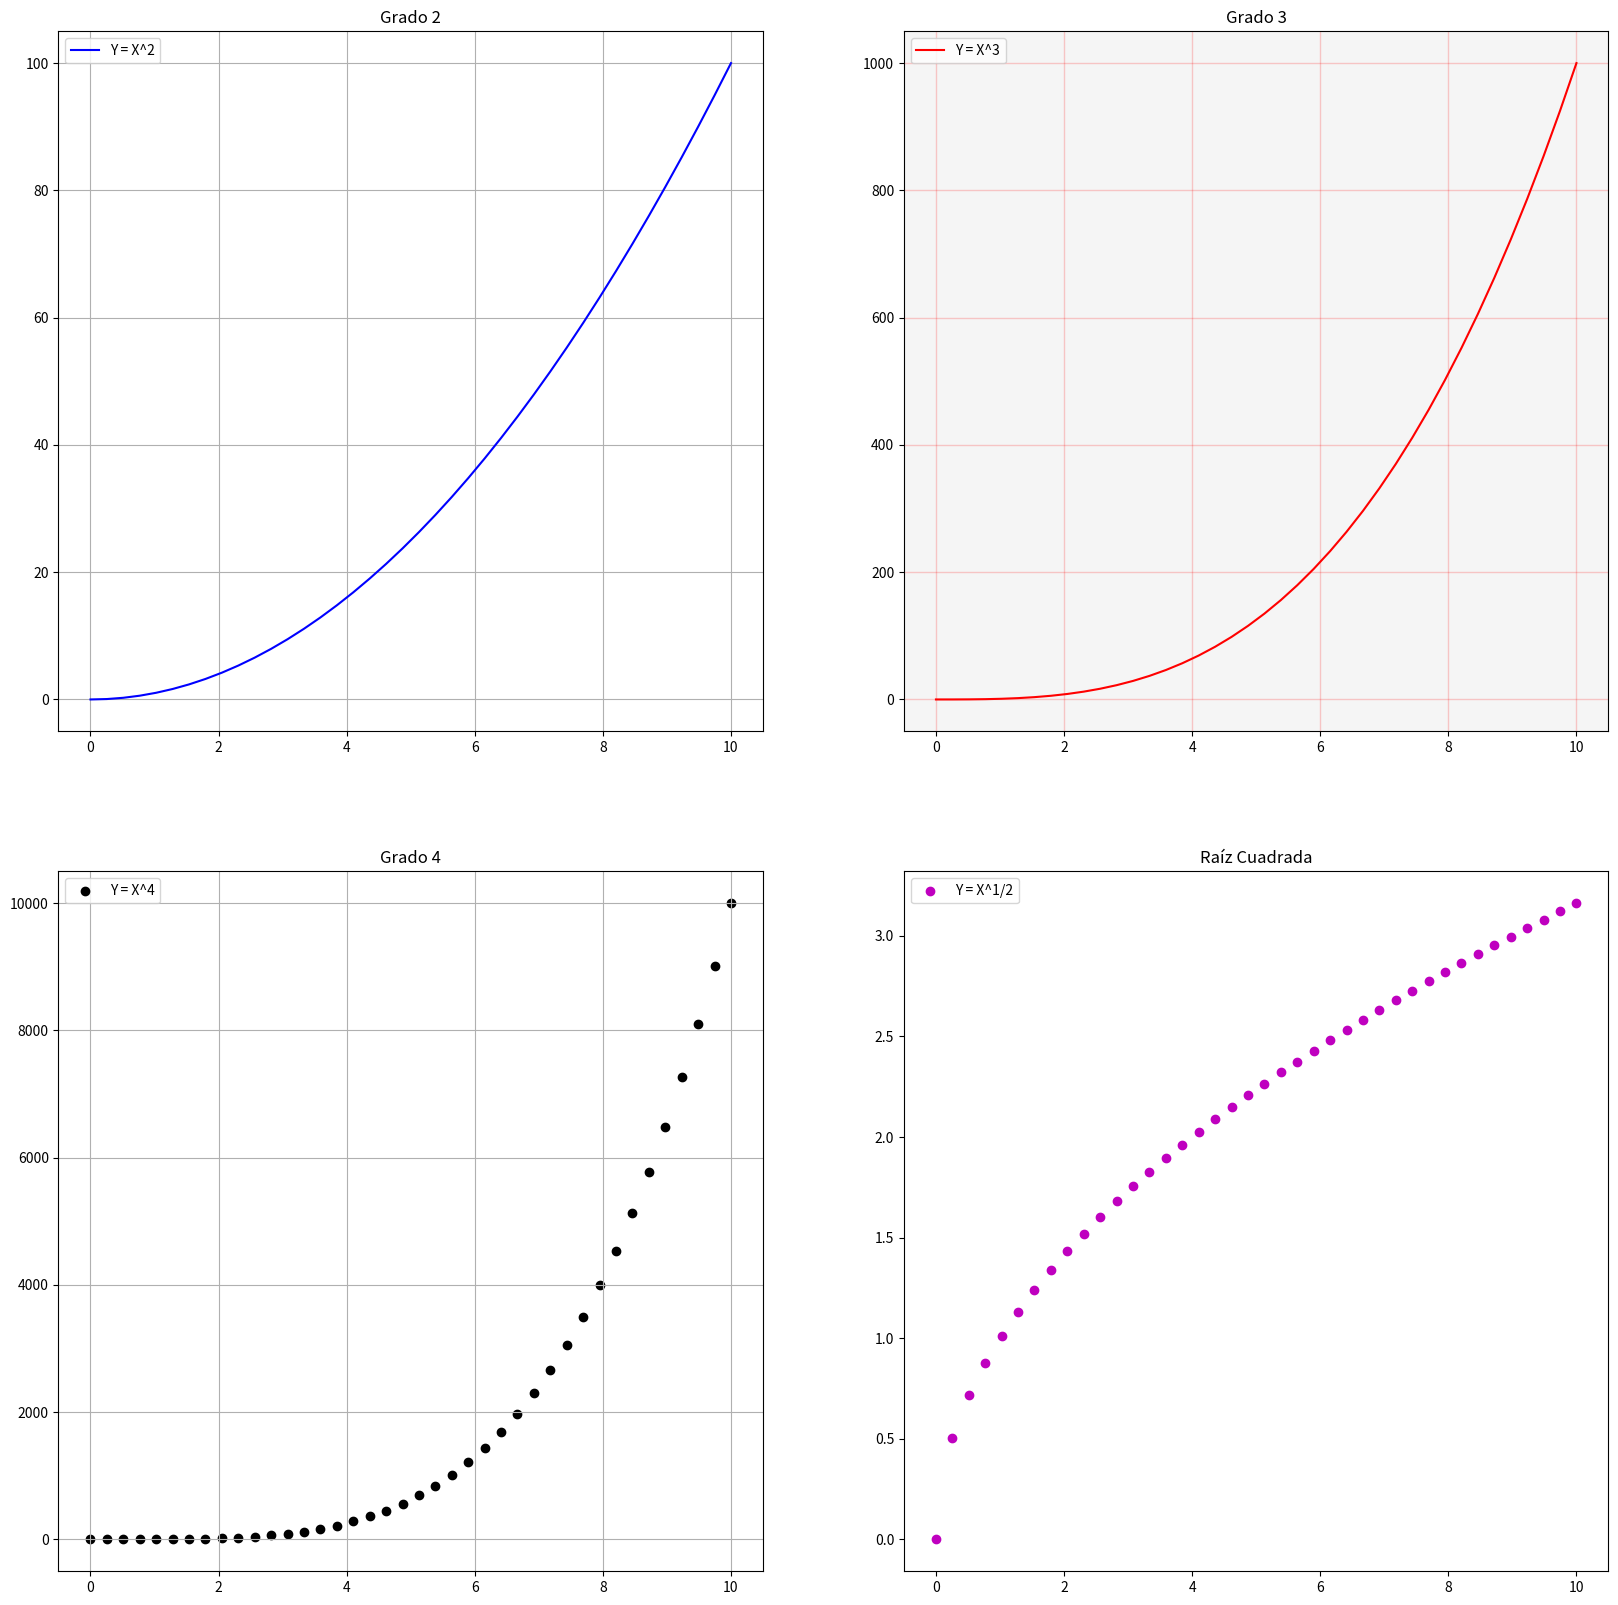

Reproduce this figure in Python.
# Matplotlib [Python]
# Ejercicios de práctica

# Autor: Inove Coding School
# Version: 2.0

# IMPORTANTE: NO borrar los comentarios
# que aparecen en verde con el hashtag "#"

# Ejercicios de matplotlib
import numpy as np
import matplotlib.pyplot as plt


if __name__ == '__main__':
    print("Bienvenidos a otra clase de Inove con Python")
    print("Line Plot: Figura con múltiples gráficos")

    # NOTA: aproveche los ejemplos "line_plot" y "scatter_plot" de clase

    # Se desea graficar cuatro funciones en una misma figura
    # en cuatros gráficos (axes) distintos. Para el siguiente
    # intervalor de valores de "X":
    x = np.linspace(0, 10, 40)

    # Realizar tres gráficos que representen
    # y1 = x^2 (X al cuadrado)
    # y2 = x^3 (X al cubo)
    # y3 = x^4 (X a la cuarta)
    # y4 = raiz_cuadrada(X)

    # Implementación:
    y1 = x**2 
    y2 = x**3
    y3 = x**4
    y4 = np.sqrt(x)

    # Alumnos: Esos cuatro gráficos deben estar colocados
    # en la diposición de 2 filas y 2 columna:
    # ------
    #  graf1 | graf2
    # ------
    #  graf3 | graf4
    # Utilizar add_subplot para lograr este efecto
    # de "2 filas" "2 columna" de gráficos

    # Se debe colocar en la leyenda la función que representa
    # cada gráfico

    # Cada gráfico realizarlo con un color distinto
    # a su elección

    # Colocar una grilla a elección

    # Crear acá su gráfico
    fig=plt.figure(figsize=(20,20))
    ax1=fig.add_subplot(2,2,1)
    ax2=fig.add_subplot(2,2,2)
    ax3=fig.add_subplot(2,2,3)
    ax4=fig.add_subplot(2,2,4)

    ax1.plot(x,y1,color='b',label='Y = X^2')
    ax1.set_title('Grado 2')
    ax1.legend()
    ax1.grid('solid')

    ax2.plot(x,y2,color='r',label='Y = X^3')
    ax2.set_title('Grado 3')
    ax2.legend()
    ax2.set_facecolor('whitesmoke')
    ax2.grid(color='r', linestyle='-', linewidth=1,alpha =0.2)
    
    ax3.scatter(x,y3,color = 'k', label = 'Y = X^4')
    ax3.set_title('Grado 4')
    ax3.legend()
    ax3.grid('solid')

    ax4.scatter(x,y4,color = 'm', label = 'Y = X^1/2')
    ax4.set_title('Raíz Cuadrada')
    ax4.legend()

    plt.show()
    print("terminamos")
